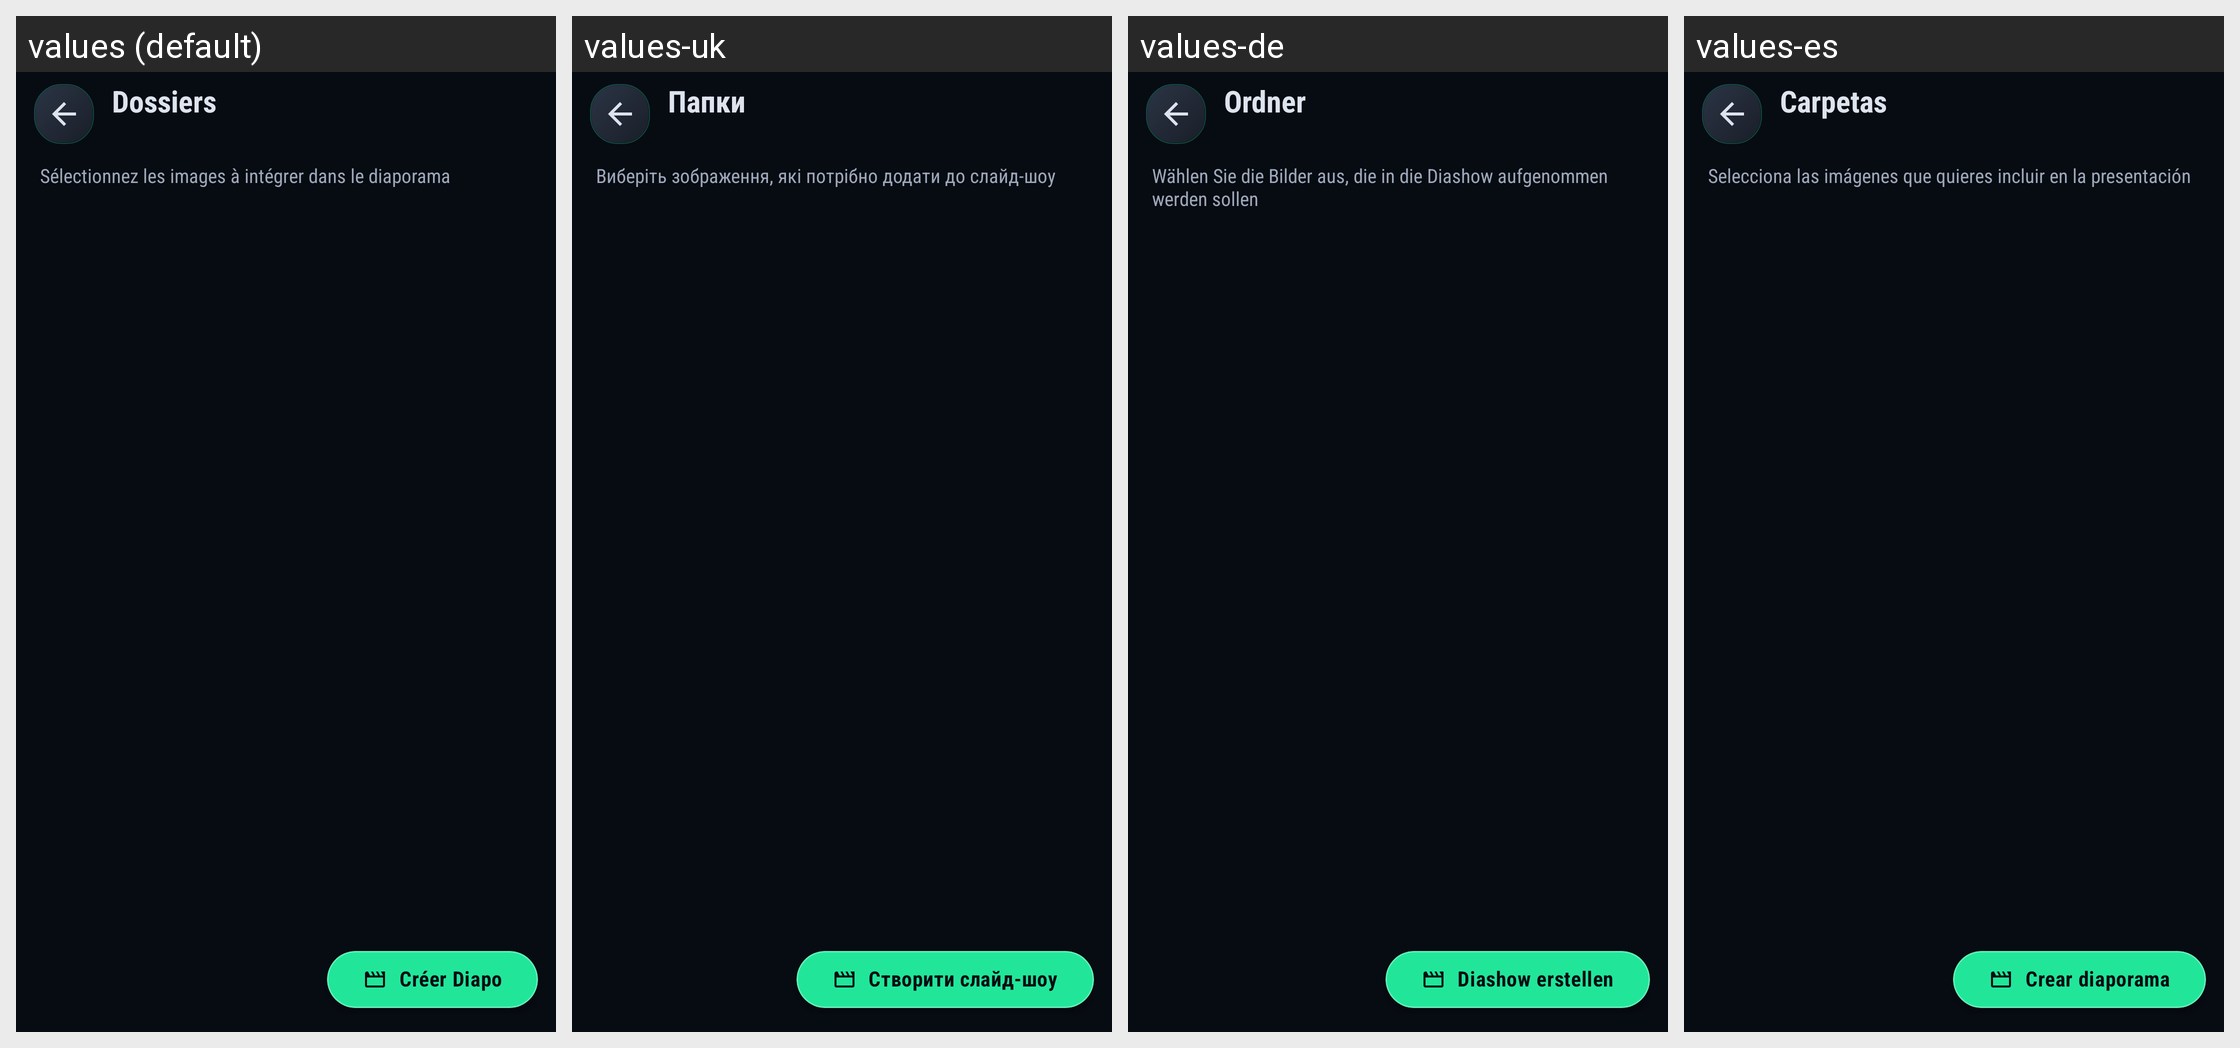

The Android screen above is rendered under several locales of the same app. Produce the string resources it draws, with the default and per-locale values.
Android screen res/layout/activity_slideshow_photo_picker.xml rendered under 4 locales, left to right: values (default), values-uk, values-de, values-es. Device: Nexus 5 (rendered at 1080×1920; each locale shown at half size, 540×960, under a caption strip naming it); theme Theme.BlazePlayer.
Other locales in the repository, not shown: values-ar, values-en, values-hi, values-in, values-it, values-nl, values-pt, values-ru.
Strings drawn on this screen, with the default value and each locale's value (text and hints the layout hard-codes, and strings that could not be matched under every locale, appear in the picture but are not listed):

slideshow_picker_folders
  values: Dossiers
  values-uk: Папки
  values-de: Ordner
  values-es: Carpetas

slideshow_picker_instruction
  values: Sélectionnez les images à intégrer dans le diaporama
  values-uk: Виберіть зображення, які потрібно додати до слайд-шоу
  values-de: Wählen Sie die Bilder aus, die in die Diashow aufgenommen werden sollen
  values-es: Selecciona las imágenes que quieres incluir en la presentación

slideshow_create
  values: Créer Diapo
  values-uk: Створити слайд-шоу
  values-de: Diashow erstellen
  values-es: Crear diaporama
